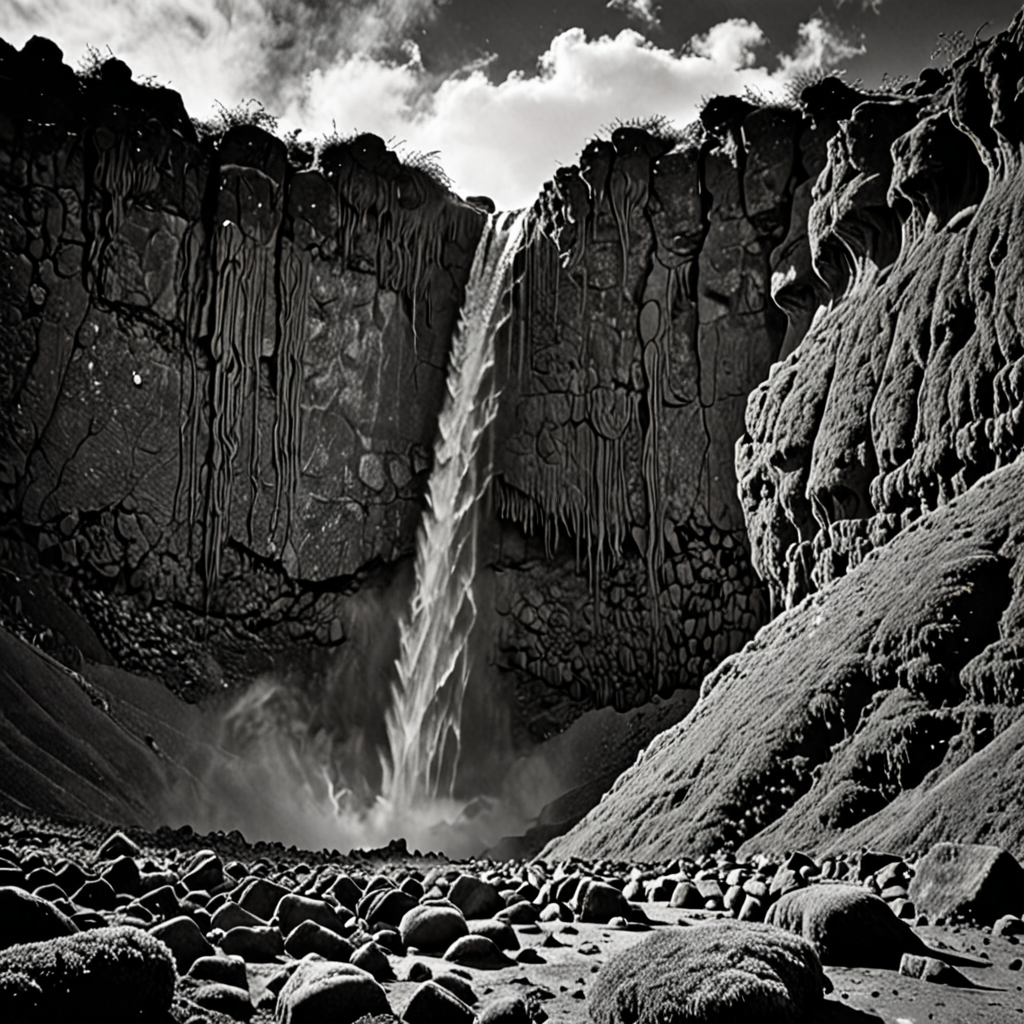
Generation parameters embedded in this image by AUTOMATIC1111 Stable Diffusion web UI or a fork of it (Forge, ...) (PNG 'parameters' text chunk):
Nazca terrestrial painting,A hidden waterfall tumbles down a moss-covered rock face,Abyss,Snowy sky,Film noir style Monochrome high contrast dramatic shadows 1940s style mysterious cinematic,(masterpiece best quality ultra-detailed best shadow amazing realistic picture),Ethereal Lighting,Bloom Effect,Abstract Photography,Harsh Overhead Lighting
Negative prompt: ugly, deformed, noisy, low poly, blurry, painting
Steps: 20, Sampler: DPM++ 2M, Schedule type: Karras, CFG scale: 2, Seed: 895562763, Size: 1024x1024, Model hash: 6f228e128a, Model: forrealxl_v05, Style Selector Enabled: True, Style Selector Randomize: True, Style Selector Style: Street Fighter, CreaPrompt random From categories: "Landscapes, outdoors, locations, Sky_Malapris, realistic_style, image_quality, lighting, effects_AdelAI_Realistic, styles_AdelAI_Realistic, lighting_AdelAI_Realitic", Version: v1.9.4